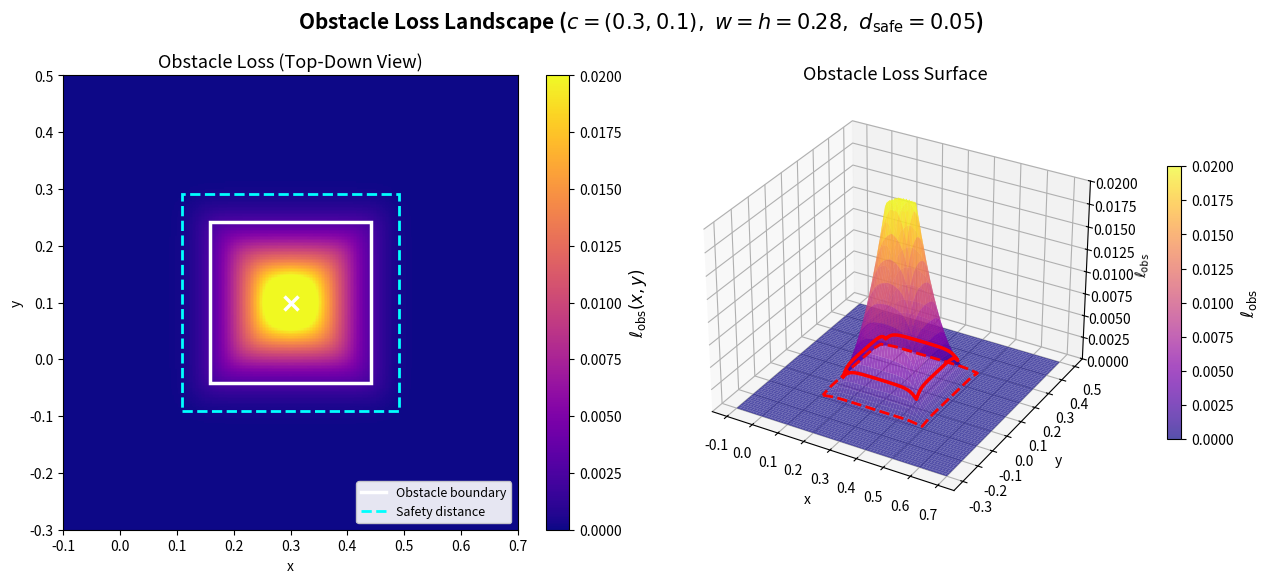

This chart was generated by the following Python code:
# Rectangular obstacle: loss landscape visualization
#
# Saves:
#   results/thesis_figures/obstacle_loss_landscape_rect.png

import os
import numpy as np
import matplotlib.pyplot as plt
import matplotlib.patches as patches


output_folder = os.path.join("results", "thesis_figures")
os.makedirs(output_folder, exist_ok=True)


# ============================================================
# Parameters (matching code implementation)
# ============================================================
x_c, y_c    = 0.3, 0.1
w = h       = float(0.2 * np.sqrt(2))   # square matched to r=0.20
d_safe      = 0.05                       # safety distance (buffer)
beta_softp  = 40                         # softplus beta for violation
beta_inout  = 50                         # softplus beta for outside-distance (matches rect_sdf)
beta_lse    = 50                         # smoothness for lse_max/lse_min


# ============================================================
# Helper functions matching pinn_functions.py
# ============================================================
def lse_max(a, b, beta=beta_lse):
    """Smooth approximation of max(a, b)."""
    return (1.0 / beta) * np.log(np.exp(beta * a) + np.exp(beta * b))


def lse_min(a, b, beta=beta_lse):
    """Smooth approximation of min(a, b)."""
    return -(1.0 / beta) * np.log(np.exp(-beta * a) + np.exp(-beta * b))


# ============================================================
# Compute obstacle loss on a grid (matching rect_obs_loss)
# ============================================================
N = 300
x_range = np.linspace(-0.1, 0.7, N)
y_range = np.linspace(-0.3, 0.5, N)
X, Y = np.meshgrid(x_range, y_range)

hx = 0.5 * w
hy = 0.5 * h

qx = np.abs(X - x_c) - hx
qy = np.abs(Y - y_c) - hy

# Outside distance via softplus (matches code)
ox      = (1.0 / beta_inout) * np.log1p(np.exp(beta_inout * qx))
oy      = (1.0 / beta_inout) * np.log1p(np.exp(beta_inout * qy))
outside = np.sqrt(ox**2 + oy**2 + 1e-12)

# Inside distance via LSE smoothing
inside  = lse_min(lse_max(qx, qy), np.zeros_like(qx))

# Signed distance
d = outside + inside

# Violation via softplus (matches code)
z_input   = d_safe - d
violation = (1.0 / beta_softp) * np.log1p(np.exp(beta_softp * z_input))
L_obs     = violation**2


# ============================================================
# Plot
# ============================================================
fig = plt.figure(figsize=(13, 5.5))

# ---- Left: 2D heatmap ----
ax1 = fig.add_subplot(1, 2, 1)
im = ax1.pcolormesh(
    X, Y, L_obs, cmap='plasma', shading='auto',
    vmin=0, vmax=0.02
)

# obstacle outline (solid white rectangle)
obs_outline = patches.Rectangle(
    (x_c - hx, y_c - hy), w, h,
    fill=False, edgecolor='white', linewidth=2.5, linestyle='-'
)
ax1.add_patch(obs_outline)

# safety distance contour (dashed cyan rectangle, slightly larger)
safety_outline = patches.Rectangle(
    (x_c - hx - d_safe, y_c - hy - d_safe),
    w + 2 * d_safe, h + 2 * d_safe,
    fill=False, edgecolor='cyan', linewidth=2, linestyle='--'
)
ax1.add_patch(safety_outline)

# center marker
ax1.plot(x_c, y_c, marker='x', color='white', markersize=10, mew=2.5)

# legend
ax1.plot([], [], color='white', linewidth=2.5, linestyle='-',
         label='Obstacle boundary')
ax1.plot([], [], color='cyan',  linewidth=2,   linestyle='--',
         label='Safety distance')
ax1.legend(loc='lower right', fontsize=9, framealpha=0.9)

# colorbar
cbar = plt.colorbar(im, ax=ax1)
cbar.set_label(r'$\ell_{\mathrm{obs}}(x, y)$', fontsize=12)

ax1.set_title("Obstacle Loss (Top-Down View)", fontsize=13)
ax1.set_xlabel("x")
ax1.set_ylabel("y")
ax1.set_aspect("equal", adjustable="box")
ax1.set_xlim(x_range.min(), x_range.max())
ax1.set_ylim(y_range.min(), y_range.max())


# ---- Right: 3D surface ----
z_cap = 0.02
L_obs_capped = np.minimum(L_obs, z_cap)

ax2 = fig.add_subplot(1, 2, 2, projection='3d')
surf = ax2.plot_surface(
    X, Y, L_obs_capped,
    cmap='plasma', edgecolor='none',
    rstride=4, cstride=4, antialiased=True, alpha=0.7,
    vmin=0, vmax=z_cap
)


def loss_value_at(x_eval, y_eval):
    """Compute the obstacle loss at a single (x, y) point."""
    qx_e = np.abs(x_eval - x_c) - hx
    qy_e = np.abs(y_eval - y_c) - hy
    ox_e = (1.0 / beta_inout) * np.log1p(np.exp(beta_inout * qx_e))
    oy_e = (1.0 / beta_inout) * np.log1p(np.exp(beta_inout * qy_e))
    outside_e = np.sqrt(ox_e**2 + oy_e**2 + 1e-12)
    inside_e  = lse_min(lse_max(qx_e, qy_e), np.zeros_like(qx_e))
    d_e = outside_e + inside_e
    z_e = d_safe - d_e
    v_e = (1.0 / beta_softp) * np.log1p(np.exp(beta_softp * z_e))
    return v_e**2


# Obstacle boundary outline (solid red, on the surface)
N_edge = 200
# 4 edges of the rectangle
t = np.linspace(0, 1, N_edge // 4)
edge_x = np.concatenate([
    x_c - hx + w * t,                    # bottom edge
    np.full_like(t, x_c + hx),           # right edge
    x_c + hx - w * t,                    # top edge
    np.full_like(t, x_c - hx),           # left edge
])
edge_y = np.concatenate([
    np.full_like(t, y_c - hy),
    y_c - hy + h * t,
    np.full_like(t, y_c + hy),
    y_c + hy - h * t,
])
edge_z = loss_value_at(edge_x, edge_y)

ax2.plot(
    edge_x, edge_y, edge_z,
    color='red', linewidth=2.5, zorder=10
)

# Safety distance outline (dashed red, slightly larger rectangle)
safe_x = np.concatenate([
    x_c - hx - d_safe + (w + 2 * d_safe) * t,
    np.full_like(t, x_c + hx + d_safe),
    x_c + hx + d_safe - (w + 2 * d_safe) * t,
    np.full_like(t, x_c - hx - d_safe),
])
safe_y = np.concatenate([
    np.full_like(t, y_c - hy - d_safe),
    y_c - hy - d_safe + (h + 2 * d_safe) * t,
    np.full_like(t, y_c + hy + d_safe),
    y_c + hy + d_safe - (h + 2 * d_safe) * t,
])
safe_z = loss_value_at(safe_x, safe_y)

ax2.plot(
    safe_x, safe_y, safe_z,
    color='red', linewidth=2, linestyle='--', zorder=10
)

ax2.set_zlim(0, z_cap)
ax2.set_title("Obstacle Loss Surface", fontsize=13)
ax2.set_xlabel("x")
ax2.set_ylabel("y")
ax2.set_zlabel(r'$\ell_{\mathrm{obs}}$')
ax2.view_init(elev=30, azim=-60)

cbar2 = plt.colorbar(surf, ax=ax2, shrink=0.6, pad=0.1)
cbar2.set_label(r'$\ell_{\mathrm{obs}}$', fontsize=12)


# ============================================================
# Title and save
# ============================================================
fig.suptitle(
    rf"Obstacle Loss Landscape "
    rf"($c=({x_c},{y_c}),\ w=h={w:.2f},\ d_{{\mathrm{{safe}}}}={d_safe}$)",
    fontsize=15, fontweight='bold', y=1.0
)
plt.tight_layout()
fig.subplots_adjust(top=0.88)

out_path = os.path.join(output_folder, "obstacle_loss_landscape_rect.png")
plt.savefig(out_path, dpi=300)
plt.close()

print(f"Saved: {out_path}")
